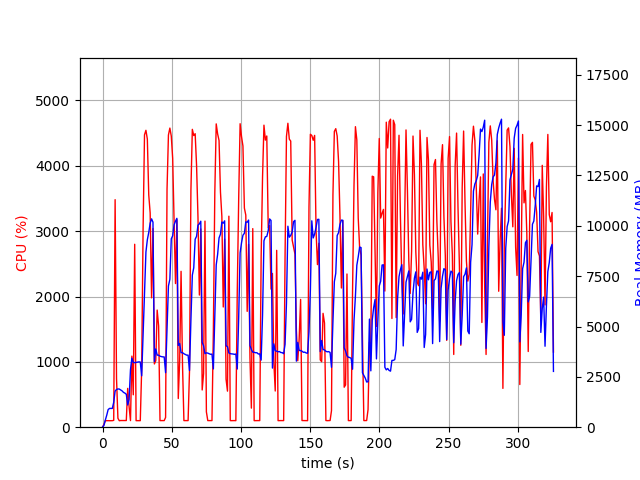

The table this chart was drawn from, first rows:
elapsed_time, nproc, cpu, mem_real, mem_virtual
4.267692565917969e-05, 1, 0.0, 7.051, 3185
1.007, 1, 42.7, 91.52, 774.1
2.016, 1, 101.1, 355.5, 1894
3.024, 1, 99.2, 595.5, 3180
4.032, 1, 100.2, 871.5, 3180
5.04, 1, 99.2, 932.6, 2668
6.05, 1, 100.0, 932.6, 2668
7.06, 1, 100.0, 932.6, 2668
8.071, 1, 104.8, 1237, 6702
9.082, 1, 3482, 1795, 7351
10.1, 1, 745.4, 1872, 7447
11.11, 1, 136.8, 1899, 7551
12.11, 1, 99.2, 1894, 7551
13.12, 1, 102.2, 1848, 7551
14.13, 1, 102.0, 1802, 7551
15.14, 1, 102.2, 1729, 7551
16.15, 1, 102.1, 1693, 7551
17.16, 1, 102.1, 1636, 7551
18.16, 1, 594.1, 1103, 7743
19.17, 1, 315.1, 1375, 9345
20.18, 1, 101.1, 2857, 12161
21.19, 1, 1088, 3432, 12225
22.2, 1, 495.9, 3216, 12225
23.23, 1, 2800, 3204, 12225
24.24, 1, 100.1, 3216, 12225
25.25, 1, 100.1, 3227, 12225
26.25, 1, 101.2, 3244, 12225
27.26, 1, 100.2, 3236, 12225
28.27, 1, 891.1, 2551, 12225
29.3, 1, 3043, 4582, 12225
30.32, 1, 4474, 6624, 17636
31.34, 1, 4543, 8697, 22177
32.36, 1, 4410, 9306, 22177
33.38, 1, 3554, 9669, 22316
34.4, 1, 3278, 10130, 22316
35.42, 1, 1980, 10345, 22316
36.43, 1, 3040, 10179, 22316
37.44, 1, 967.8, 3262, 22412
38.45, 1, 1016, 3885, 22412
39.46, 1, 1793, 3579, 22412
40.5, 1, 1549, 3576, 22412
41.51, 1, 101.2, 3526, 22412
42.52, 1, 101.1, 3505, 22412
43.53, 1, 100.2, 3492, 22412
44.54, 1, 101.1, 3488, 22412
45.55, 1, 149.6, 2706, 22412
46.59, 1, 3638, 4824, 22412
47.6, 1, 4471, 7011, 22630
48.64, 1, 4578, 7345, 23258
49.66, 1, 4455, 9354, 23258
50.67, 1, 4114, 9503, 23272
51.68, 1, 3126, 10045, 23272
52.69, 1, 2198, 10228, 23272
53.7, 1, 3177, 10371, 23272
54.71, 1, 438.8, 4059, 23272
55.71, 1, 1019, 4156, 23272
56.72, 1, 2385, 3701, 23272
57.77, 1, 951.8, 3702, 23272
58.78, 1, 101.1, 3647, 23272
59.79, 1, 101.2, 3610, 23272
... 262 more rows
